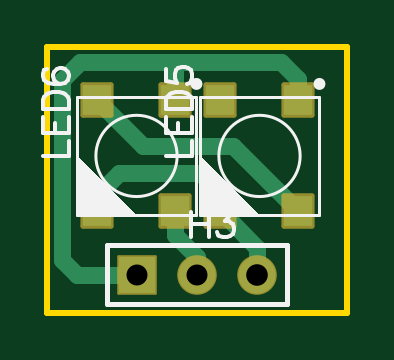
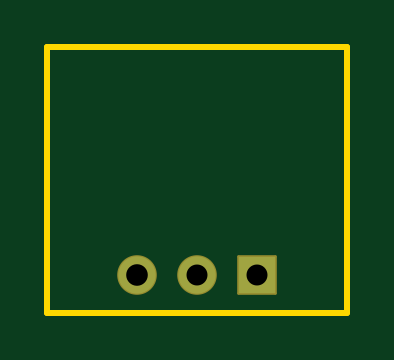
Circuit board: 9 layer files. Board 12.7 x 11.3 mm.
- drill: Drill_PTH_Through.DRL (343 bytes)
- drill: Drill_PTH_Through_Via.DRL (238 bytes)
- outline: Gerber_BoardOutlineLayer.GKO (507 bytes)
- bottom_copper: Gerber_BottomLayer.GBL (498 bytes)
- bottom_mask: Gerber_BottomSolderMaskLayer.GBS (757 bytes)
- top_copper: Gerber_TopLayer.GTL (1351 bytes)
- paste: Gerber_TopPasteMaskLayer.GTP (612 bytes)
- top_silk: Gerber_TopSilkscreenLayer.GTO (3802 bytes)
- top_mask: Gerber_TopSolderMaskLayer.GTS (1014 bytes)

=== drill: Drill_PTH_Through.DRL ===
M48
METRIC,LZ,000.000
;FILE_FORMAT=3:3
;TYPE=PLATED
;Layer: PTH_Through
;EasyEDA v6.5.34, 2023-09-07 17:04:59
;f697fdafff0640ba919c3c9aeae9fa65,0b3e81c085af431c91bff7fd5324728f,10
;Gerber Generator version 0.2
;Holesize 1 = 0.889 mm
T01C0.889
;Holesize 2 = 0.915 mm
T02C0.915
%
G05
G90
T01
X018923Y038608
X021463Y038608
T02
X024003Y038608
M30

=== drill: Drill_PTH_Through_Via.DRL ===
M48
METRIC,LZ,000.000
;FILE_FORMAT=3:3
;TYPE=PLATED
;Layer: PTH_Through_Via
;EasyEDA v6.5.34, 2023-09-07 17:04:59
;f697fdafff0640ba919c3c9aeae9fa65,0b3e81c085af431c91bff7fd5324728f,10
;Gerber Generator version 0.2
T01C0.001
%
G05
G90
M30

=== outline: Gerber_BoardOutlineLayer.GKO ===
G04 Layer: BoardOutlineLayer*
G04 EasyEDA v6.5.34, 2023-09-07 17:04:59*
G04 f697fdafff0640ba919c3c9aeae9fa65,0b3e81c085af431c91bff7fd5324728f,10*
G04 Gerber Generator version 0.2*
G04 Scale: 100 percent, Rotated: No, Reflected: No *
G04 Dimensions in millimeters *
G04 leading zeros omitted , absolute positions ,4 integer and 5 decimal *
%FSLAX45Y45*%
%MOMM*%

%ADD10C,0.2540*%
D10*
X1511300Y4826000D02*
G01*
X2781300Y4826000D01*
X2781300Y3700018D01*
X1511300Y3700018D01*
X1511300Y4826000D01*

%LPD*%
M02*

=== bottom_copper: Gerber_BottomLayer.GBL ===
G04 Layer: BottomLayer*
G04 EasyEDA v6.5.34, 2023-09-07 17:04:59*
G04 f697fdafff0640ba919c3c9aeae9fa65,0b3e81c085af431c91bff7fd5324728f,10*
G04 Gerber Generator version 0.2*
G04 Scale: 100 percent, Rotated: No, Reflected: No *
G04 Dimensions in millimeters *
G04 leading zeros omitted , absolute positions ,4 integer and 5 decimal *
%FSLAX45Y45*%
%MOMM*%

%ADD10R,1.5748X1.5748*%
%ADD11C,1.5748*%

%LPD*%
D10*
G01*
X1892300Y3860800D03*
D11*
G01*
X2146300Y3860800D03*
G01*
X2400300Y3860800D03*
M02*

=== bottom_mask: Gerber_BottomSolderMaskLayer.GBS ===
G04 Layer: BottomSolderMaskLayer*
G04 EasyEDA v6.5.34, 2023-09-07 17:04:59*
G04 f697fdafff0640ba919c3c9aeae9fa65,0b3e81c085af431c91bff7fd5324728f,10*
G04 Gerber Generator version 0.2*
G04 Scale: 100 percent, Rotated: No, Reflected: No *
G04 Dimensions in millimeters *
G04 leading zeros omitted , absolute positions ,4 integer and 5 decimal *
%FSLAX45Y45*%
%MOMM*%

%AMMACRO1*1,1,$1,$2,$3*1,1,$1,$4,$5*1,1,$1,0-$2,0-$3*1,1,$1,0-$4,0-$5*20,1,$1,$2,$3,$4,$5,0*20,1,$1,$4,$5,0-$2,0-$3,0*20,1,$1,0-$2,0-$3,0-$4,0-$5,0*20,1,$1,0-$4,0-$5,$2,$3,0*4,1,4,$2,$3,$4,$5,0-$2,0-$3,0-$4,0-$5,$2,$3,0*%
%ADD10MACRO1,0.1016X-0.7874X0.7874X0.7874X0.7874*%
%ADD11C,1.6764*%

%LPD*%
D10*
G01*
X1892300Y3860800D03*
D11*
G01*
X2146300Y3860800D03*
G01*
X2400300Y3860800D03*
M02*

=== top_copper: Gerber_TopLayer.GTL ===
G04 Layer: TopLayer*
G04 EasyEDA v6.5.34, 2023-09-07 17:04:59*
G04 f697fdafff0640ba919c3c9aeae9fa65,0b3e81c085af431c91bff7fd5324728f,10*
G04 Gerber Generator version 0.2*
G04 Scale: 100 percent, Rotated: No, Reflected: No *
G04 Dimensions in millimeters *
G04 leading zeros omitted , absolute positions ,4 integer and 5 decimal *
%FSLAX45Y45*%
%MOMM*%

%ADD10C,0.7000*%
%ADD11R,1.1999X1.3000*%
%ADD12R,1.5748X1.5748*%
%ADD13C,1.5748*%

%LPD*%
D10*
X1892300Y3860800D02*
G01*
X1638300Y3860800D01*
X1574800Y3924300D01*
X1574800Y4686300D01*
X1651000Y4762500D01*
X2501900Y4762500D01*
X2574036Y4690363D01*
X2574036Y4598923D01*
X2053336Y4598923D02*
G01*
X2053081Y4749800D01*
X2146300Y3860800D02*
G01*
X2146300Y3937000D01*
X2053336Y4029963D01*
X2053336Y4129023D01*
X2400300Y3860800D02*
G01*
X2400300Y3975100D01*
X2244090Y4129023D01*
X2244090Y4129023D02*
G01*
X2244090Y4207510D01*
X2159000Y4292600D01*
X1816100Y4292600D01*
X1723389Y4199889D01*
X1723389Y4129023D01*
X1723389Y4598923D02*
G01*
X1915413Y4406900D01*
X2296159Y4406900D01*
X2574036Y4129023D01*
D11*
G01*
X2573985Y4599000D03*
G01*
X2243988Y4599000D03*
G01*
X2573985Y4128998D03*
G01*
X2243988Y4128998D03*
G01*
X2053285Y4599000D03*
G01*
X1723288Y4599000D03*
G01*
X2053285Y4128998D03*
G01*
X1723288Y4128998D03*
D12*
G01*
X1892300Y3860800D03*
D13*
G01*
X2146300Y3860800D03*
G01*
X2400300Y3860800D03*
M02*

=== paste: Gerber_TopPasteMaskLayer.GTP ===
G04 Layer: TopPasteMaskLayer*
G04 EasyEDA v6.5.34, 2023-09-07 17:04:59*
G04 f697fdafff0640ba919c3c9aeae9fa65,0b3e81c085af431c91bff7fd5324728f,10*
G04 Gerber Generator version 0.2*
G04 Scale: 100 percent, Rotated: No, Reflected: No *
G04 Dimensions in millimeters *
G04 leading zeros omitted , absolute positions ,4 integer and 5 decimal *
%FSLAX45Y45*%
%MOMM*%

%ADD10R,1.1999X1.3000*%

%LPD*%
D10*
G01*
X2573985Y4599000D03*
G01*
X2243988Y4599000D03*
G01*
X2573985Y4128998D03*
G01*
X2243988Y4128998D03*
G01*
X2053285Y4599000D03*
G01*
X1723288Y4599000D03*
G01*
X2053285Y4128998D03*
G01*
X1723288Y4128998D03*
M02*

=== top_silk: Gerber_TopSilkscreenLayer.GTO ===
G04 Layer: TopSilkscreenLayer*
G04 EasyEDA v6.5.34, 2023-09-07 17:04:59*
G04 f697fdafff0640ba919c3c9aeae9fa65,0b3e81c085af431c91bff7fd5324728f,10*
G04 Gerber Generator version 0.2*
G04 Scale: 100 percent, Rotated: No, Reflected: No *
G04 Dimensions in millimeters *
G04 leading zeros omitted , absolute positions ,4 integer and 5 decimal *
%FSLAX45Y45*%
%MOMM*%

%ADD10C,0.1524*%
%ADD11C,0.2032*%
%ADD12C,0.1270*%
%ADD13C,0.2540*%

%LPD*%
D10*
X2120900Y4128515D02*
G01*
X2120900Y4019550D01*
X2193543Y4128515D02*
G01*
X2193543Y4019550D01*
X2120900Y4076700D02*
G01*
X2193543Y4076700D01*
X2238247Y4128515D02*
G01*
X2295397Y4128515D01*
X2264409Y4086860D01*
X2279904Y4086860D01*
X2290318Y4081779D01*
X2295397Y4076700D01*
X2300731Y4060952D01*
X2300731Y4050537D01*
X2295397Y4035044D01*
X2284984Y4024629D01*
X2269490Y4019550D01*
X2253995Y4019550D01*
X2238247Y4024629D01*
X2233168Y4029710D01*
X2227834Y4040123D01*
X2014275Y4363999D02*
G01*
X2123241Y4363999D01*
X2123241Y4363999D02*
G01*
X2123241Y4426229D01*
X2014275Y4460519D02*
G01*
X2123241Y4460519D01*
X2014275Y4460519D02*
G01*
X2014275Y4528083D01*
X2066091Y4460519D02*
G01*
X2066091Y4502175D01*
X2123241Y4460519D02*
G01*
X2123241Y4528083D01*
X2014275Y4562373D02*
G01*
X2123241Y4562373D01*
X2014275Y4562373D02*
G01*
X2014275Y4598949D01*
X2019355Y4614443D01*
X2029769Y4624857D01*
X2040183Y4629937D01*
X2055931Y4635271D01*
X2081839Y4635271D01*
X2097333Y4629937D01*
X2107747Y4624857D01*
X2118161Y4614443D01*
X2123241Y4598949D01*
X2123241Y4562373D01*
X2014275Y4731791D02*
G01*
X2014275Y4679975D01*
X2061011Y4674641D01*
X2055931Y4679975D01*
X2050597Y4695469D01*
X2050597Y4710963D01*
X2055931Y4726711D01*
X2066091Y4737125D01*
X2081839Y4742205D01*
X2092253Y4742205D01*
X2107747Y4737125D01*
X2118161Y4726711D01*
X2123241Y4710963D01*
X2123241Y4695469D01*
X2118161Y4679975D01*
X2113081Y4674641D01*
X2102667Y4669561D01*
X1493575Y4363999D02*
G01*
X1602541Y4363999D01*
X1602541Y4363999D02*
G01*
X1602541Y4426229D01*
X1493575Y4460519D02*
G01*
X1602541Y4460519D01*
X1493575Y4460519D02*
G01*
X1493575Y4528083D01*
X1545391Y4460519D02*
G01*
X1545391Y4502175D01*
X1602541Y4460519D02*
G01*
X1602541Y4528083D01*
X1493575Y4562373D02*
G01*
X1602541Y4562373D01*
X1493575Y4562373D02*
G01*
X1493575Y4598949D01*
X1498655Y4614443D01*
X1509069Y4624857D01*
X1519483Y4629937D01*
X1535231Y4635271D01*
X1561139Y4635271D01*
X1576633Y4629937D01*
X1587047Y4624857D01*
X1597461Y4614443D01*
X1602541Y4598949D01*
X1602541Y4562373D01*
X1509069Y4731791D02*
G01*
X1498655Y4726711D01*
X1493575Y4710963D01*
X1493575Y4700549D01*
X1498655Y4685055D01*
X1514403Y4674641D01*
X1540311Y4669561D01*
X1566219Y4669561D01*
X1587047Y4674641D01*
X1597461Y4685055D01*
X1602541Y4700549D01*
X1602541Y4705883D01*
X1597461Y4721377D01*
X1587047Y4731791D01*
X1571553Y4737125D01*
X1566219Y4737125D01*
X1550725Y4731791D01*
X1540311Y4721377D01*
X1535231Y4705883D01*
X1535231Y4700549D01*
X1540311Y4685055D01*
X1550725Y4674641D01*
X1566219Y4669561D01*
G36*
X2160066Y4364024D02*
G01*
X2159000Y4114037D01*
X2411526Y4115054D01*
G37*
G36*
X1639366Y4364024D02*
G01*
X1638300Y4114037D01*
X1890826Y4115054D01*
G37*
D11*
X2273300Y3987800D02*
G01*
X2527300Y3987800D01*
X2527300Y3736339D01*
X1765300Y3736339D01*
X1765300Y3987800D01*
X2273300Y3987800D01*
D12*
X2658978Y4613986D02*
G01*
X2658978Y4114012D01*
X2248997Y4114012D01*
X2159005Y4114012D01*
X2159005Y4204004D01*
X2159005Y4613986D01*
X2658978Y4613986D01*
X2138278Y4613986D02*
G01*
X2138278Y4114012D01*
X1728297Y4114012D01*
X1638305Y4114012D01*
X1638305Y4204004D01*
X1638305Y4613986D01*
X2138278Y4613986D01*
G75*
G01*
X2408992Y4536034D02*
G03*
X2409424Y4536034I216J-172034D01*
G75*
G01*
X1888292Y4536034D02*
G03*
X1888724Y4536034I216J-172034D01*
D13*
G75*
G01
X2675687Y4668799D02*
G03X2675687Y4668799I-12700J0D01*
G75*
G01
X2154987Y4668799D02*
G03X2154987Y4668799I-12700J0D01*
M02*

=== top_mask: Gerber_TopSolderMaskLayer.GTS ===
G04 Layer: TopSolderMaskLayer*
G04 EasyEDA v6.5.34, 2023-09-07 17:04:59*
G04 f697fdafff0640ba919c3c9aeae9fa65,0b3e81c085af431c91bff7fd5324728f,10*
G04 Gerber Generator version 0.2*
G04 Scale: 100 percent, Rotated: No, Reflected: No *
G04 Dimensions in millimeters *
G04 leading zeros omitted , absolute positions ,4 integer and 5 decimal *
%FSLAX45Y45*%
%MOMM*%

%AMMACRO1*1,1,$1,$2,$3*1,1,$1,$4,$5*1,1,$1,0-$2,0-$3*1,1,$1,0-$4,0-$5*20,1,$1,$2,$3,$4,$5,0*20,1,$1,$4,$5,0-$2,0-$3,0*20,1,$1,0-$2,0-$3,0-$4,0-$5,0*20,1,$1,0-$4,0-$5,$2,$3,0*4,1,4,$2,$3,$4,$5,0-$2,0-$3,0-$4,0-$5,$2,$3,0*%
%ADD10MACRO1,0.1016X-0.7874X0.7874X0.7874X0.7874*%
%ADD11C,1.6764*%
%ADD12MACRO1,0.2032X0.5999X0.65X0.5999X-0.65*%

%LPD*%
D10*
G01*
X1892300Y3860800D03*
D11*
G01*
X2146300Y3860800D03*
G01*
X2400300Y3860800D03*
D12*
G01*
X2573990Y4599000D03*
G01*
X2243993Y4599000D03*
G01*
X2573990Y4128998D03*
G01*
X2243993Y4128998D03*
G01*
X2053290Y4599000D03*
G01*
X1723293Y4599000D03*
G01*
X2053290Y4128998D03*
G01*
X1723293Y4128998D03*
M02*
